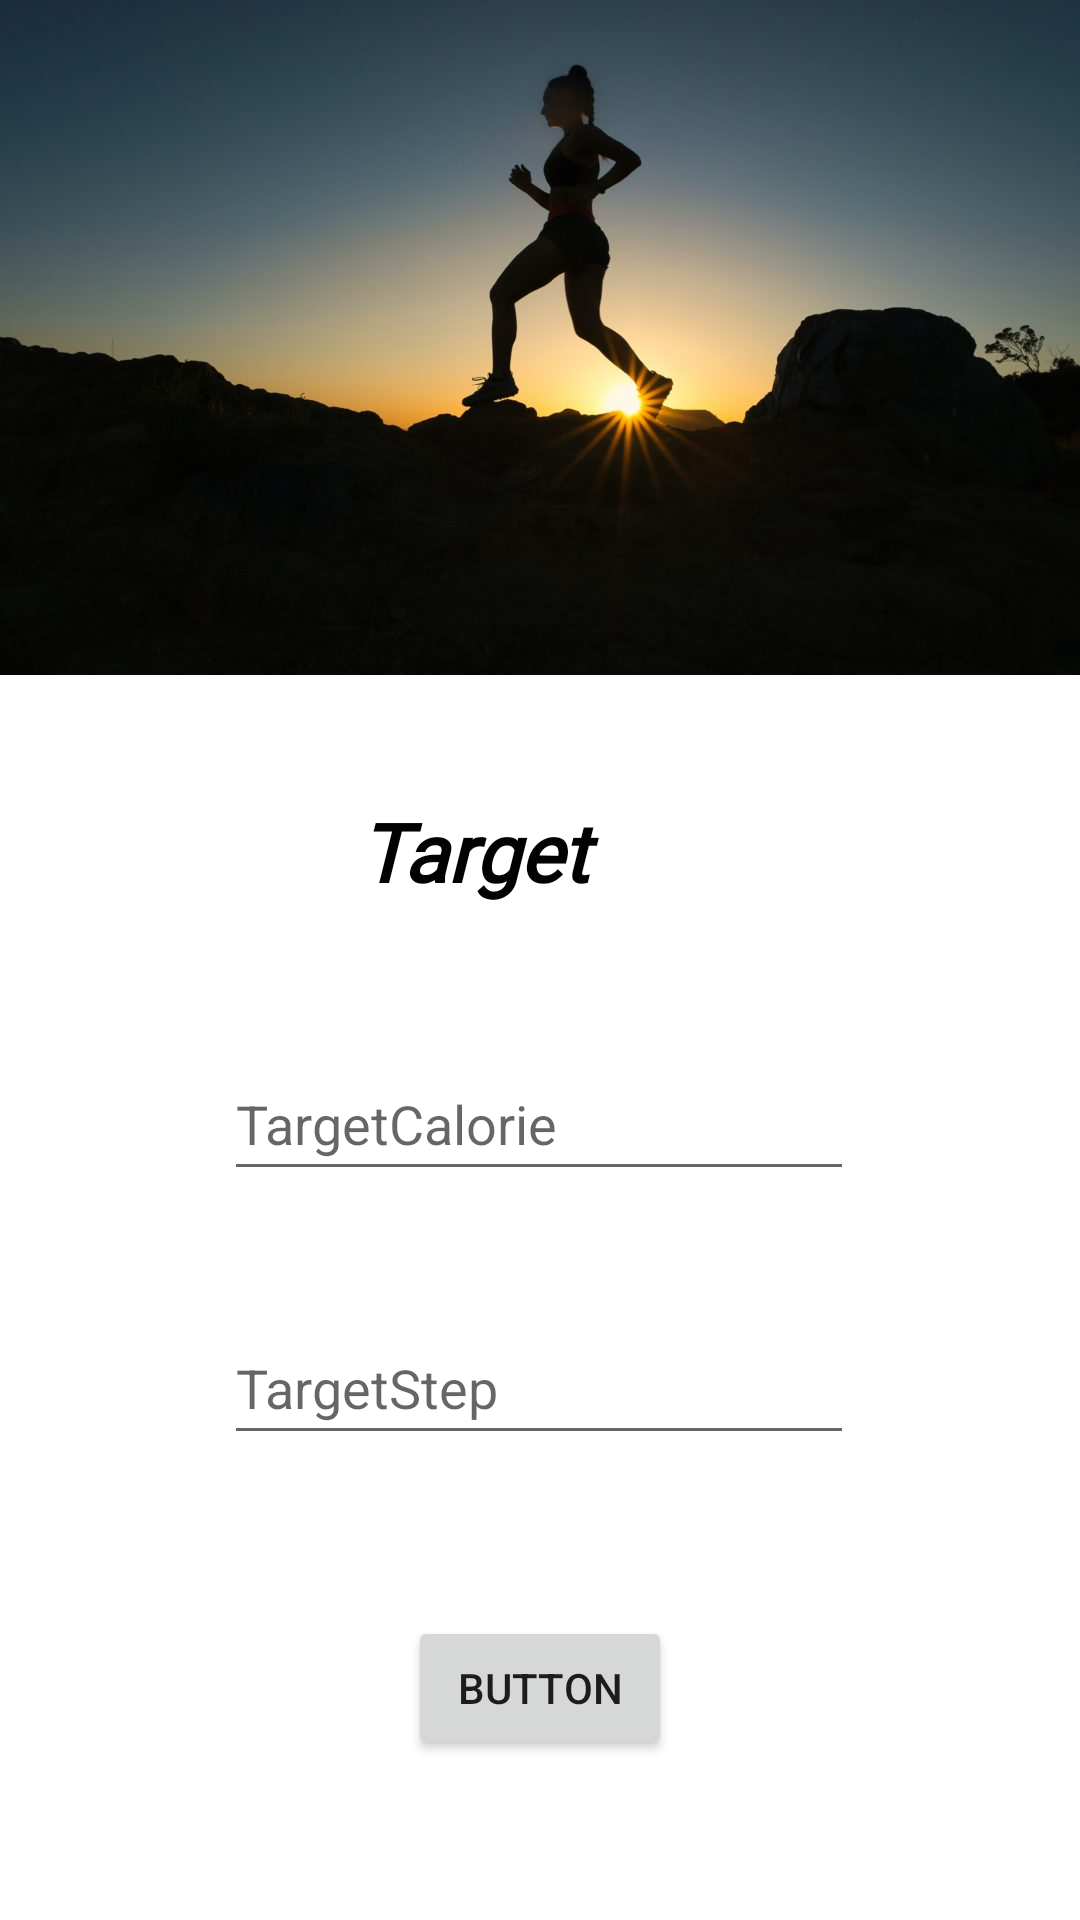

Produce the Android XML layout that renders to this screen, including the resource entries it uses.
<!-- AndroidManifest.xml: application theme Theme.Fitness_38 -->
<!-- res/layout/activity_user_target.xml -->
<?xml version="1.0" encoding="utf-8"?>
<androidx.constraintlayout.widget.ConstraintLayout xmlns:android="http://schemas.android.com/apk/res/android"
    xmlns:app="http://schemas.android.com/apk/res-auto"
    xmlns:tools="http://schemas.android.com/tools"
    android:layout_width="match_parent"
    android:layout_height="match_parent"
    tools:context=".UserTarget">

    <EditText
        android:id="@+id/TargetStep"
        android:layout_width="wrap_content"
        android:layout_height="wrap_content"
        android:layout_marginTop="40dp"
        android:ems="10"
        android:hint="TargetStep"
        android:inputType="textPersonName"
        android:minHeight="48dp"
        app:layout_constraintBottom_toBottomOf="parent"
        app:layout_constraintEnd_toEndOf="parent"
        app:layout_constraintHorizontal_bias="0.497"
        app:layout_constraintStart_toStartOf="parent"
        app:layout_constraintTop_toBottomOf="@+id/TargetCalorie"
        app:layout_constraintVertical_bias="0.0" />

    <EditText
        android:id="@+id/TargetCalorie"
        android:layout_width="wrap_content"
        android:layout_height="wrap_content"
        android:layout_marginTop="124dp"
        android:ems="10"
        android:hint="TargetCalorie"
        android:inputType="textPersonName"
        android:minHeight="48dp"
        app:layout_constraintEnd_toEndOf="parent"
        app:layout_constraintHorizontal_bias="0.497"
        app:layout_constraintStart_toStartOf="parent"
        app:layout_constraintTop_toBottomOf="@+id/imageView2" />

    <ImageView
        android:id="@+id/imageView2"
        android:layout_width="wrap_content"
        android:layout_height="wrap_content"
        app:layout_constraintBottom_toBottomOf="parent"
        app:layout_constraintEnd_toEndOf="parent"
        app:layout_constraintHorizontal_bias="0.0"
        app:layout_constraintStart_toStartOf="parent"
        app:layout_constraintTop_toTopOf="parent"
        app:layout_constraintVertical_bias="0.0"
        app:srcCompat="@drawable/background_info" />

    <Button
        android:id="@+id/button2"
        android:layout_width="wrap_content"
        android:layout_height="wrap_content"
        android:text="Button"
        app:layout_constraintBottom_toBottomOf="parent"
        app:layout_constraintEnd_toEndOf="parent"
        app:layout_constraintStart_toStartOf="parent"
        app:layout_constraintTop_toBottomOf="@+id/TargetStep" />

    <TextView
        android:id="@+id/textView3"
        android:layout_width="121dp"
        android:layout_height="43dp"
        android:fontFamily="@font/sigmar_one"
        android:text="Target"
        android:textColor="#020202"
        android:textSize="27sp"
        android:textStyle="bold|italic"
        app:layout_constraintBottom_toTopOf="@+id/TargetCalorie"
        app:layout_constraintEnd_toEndOf="parent"
        app:layout_constraintStart_toStartOf="parent"
        app:layout_constraintTop_toBottomOf="@+id/imageView2" />
</androidx.constraintlayout.widget.ConstraintLayout>
<!-- resources referenced by this layout -->
<resources>
  <!-- drawable background_info: jpeg bitmap (drawable-anydpi, 34674 bytes) -->
  <style name="Theme.Fitness_38" parent="Theme.MaterialComponents.DayNight.DarkActionBar">
          
          <item name="colorPrimary">@color/gold</item>
          <item name="colorPrimaryVariant">@color/gold</item>
          <item name="colorOnPrimary">@color/white</item>
          
          <item name="colorSecondary">@color/teal_200</item>
          <item name="colorSecondaryVariant">@color/teal_700</item>
          <item name="colorOnSecondary">@color/black</item>
          
          <item name="android:statusBarColor" tools:targetApi="l">?attr/colorPrimaryVariant</item>
          
      </style>
  <color name="gold">#FF8F00</color>
  <color name="white">#FFFFFFFF</color>
  <color name="teal_200">#FF03DAC5</color>
  <color name="teal_700">#FF018786</color>
  <color name="black">#FF000000</color>
</resources>
